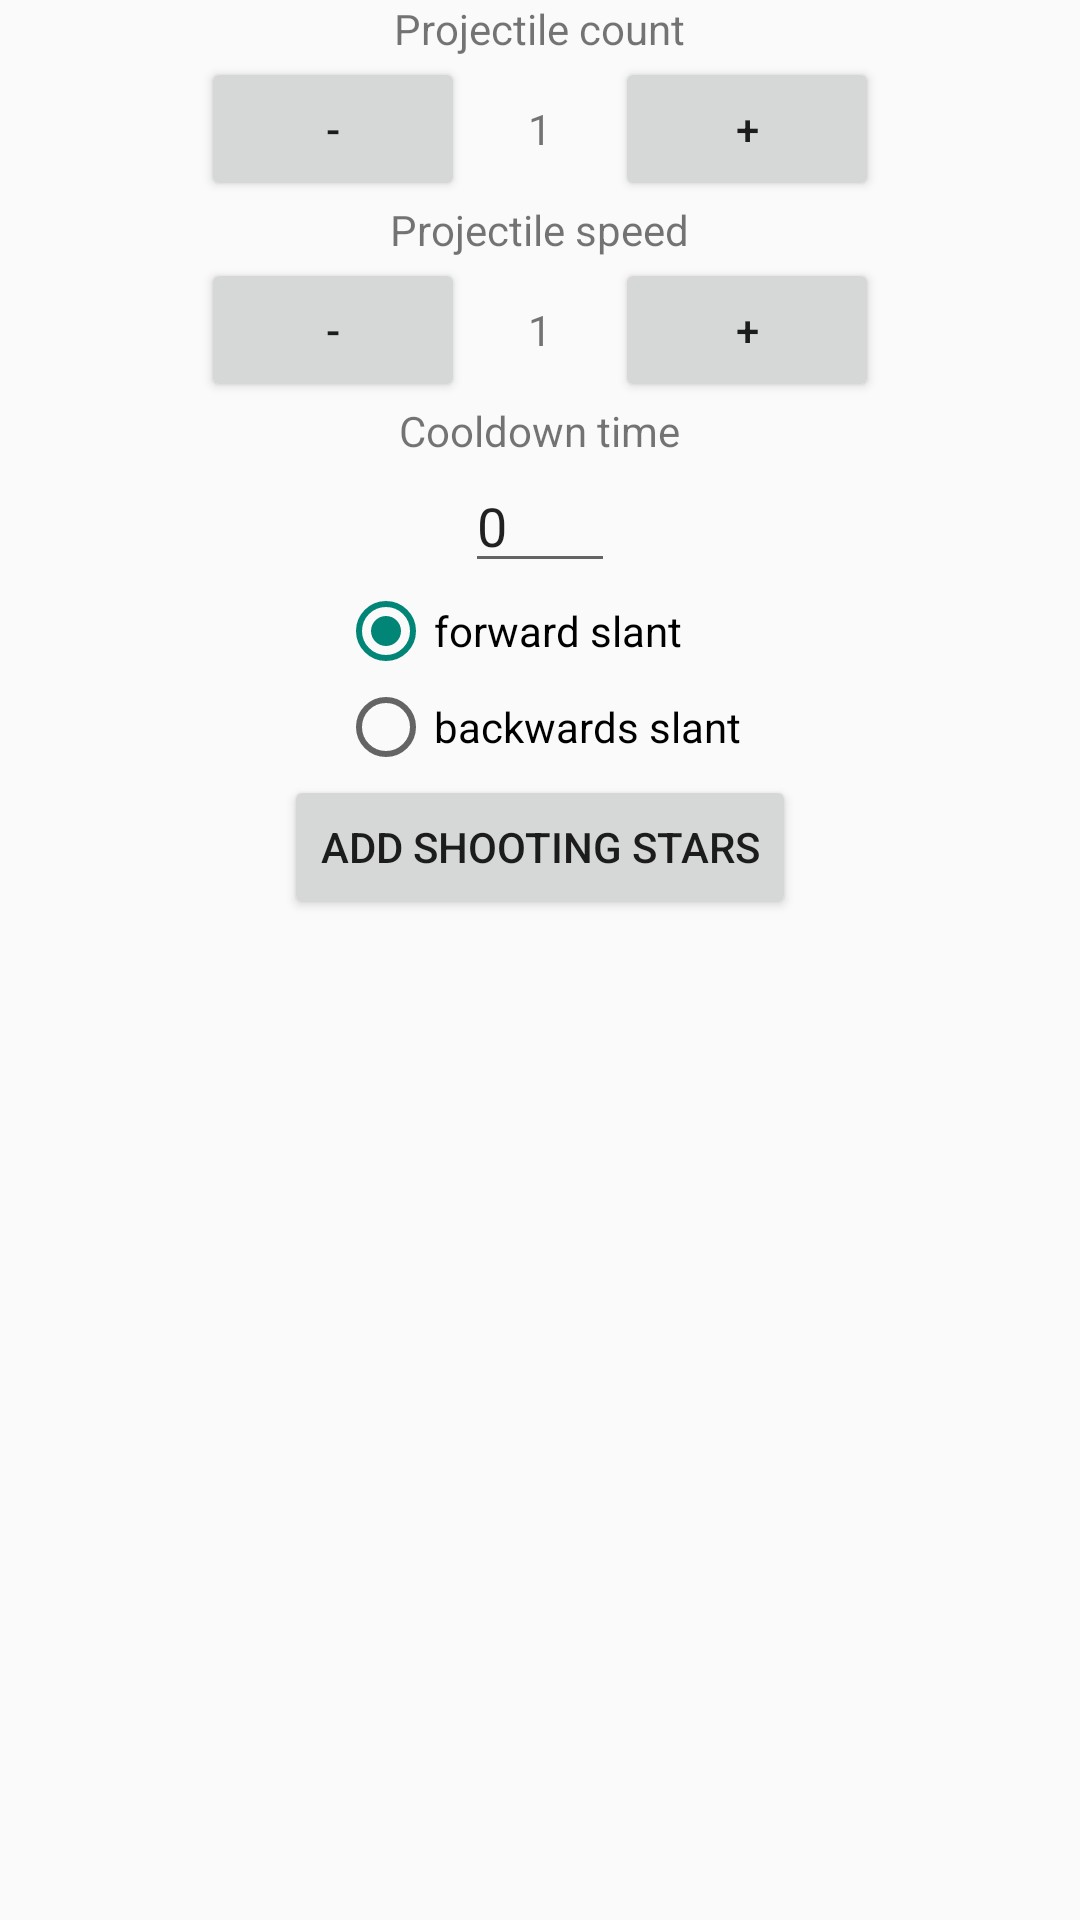

Write the Android layout XML for this screen, with the resource values it uses.
<!-- AndroidManifest.xml: application theme Theme.TouchMoveTest -->
<!-- res/layout/fragment_fall_editor.xml -->
<?xml version="1.0" encoding="utf-8"?>
<LinearLayout xmlns:android="http://schemas.android.com/apk/res/android"
    xmlns:tools="http://schemas.android.com/tools"
    android:layout_width="match_parent"
    android:layout_height="match_parent"
    android:id="@+id/fall_fragment"
    android:orientation="vertical"
    android:layout_gravity="center_horizontal"
    android:gravity="center_horizontal">
    <TextView
        android:layout_width="wrap_content"
        android:layout_height="wrap_content"
        android:text="Projectile count"
        android:gravity="center"
        />
    <LinearLayout
        android:id="@+id/FallCount"
        android:layout_width="match_parent"
        android:layout_height="wrap_content"
        android:orientation="horizontal"
        android:gravity="center"
        >

        <Button
            android:id="@+id/minus5"
            android:layout_width="wrap_content"
            android:layout_height="wrap_content"
            android:contentDescription="5"
            android:onClick="onDecrease"
            android:text="-" />

        <TextView
            android:id="@+id/tv5"
            android:layout_width="50dp"
            android:layout_height="wrap_content"
            android:contentDescription="Fall Count"
            android:text="1"
            android:gravity="center"
            />

        <Button
            android:id="@+id/plus5"
            android:layout_width="wrap_content"
            android:layout_height="wrap_content"
            android:contentDescription="5"
            android:onClick="onIncrease"
            android:text="+"
            />
    </LinearLayout>
    <TextView
        android:layout_width="wrap_content"
        android:layout_height="wrap_content"
        android:text="Projectile speed"
        android:gravity="center"
        />

    <LinearLayout
        android:id="@+id/fallSpeedSetter"
        android:layout_width="match_parent"
        android:layout_height="wrap_content"
        android:orientation="horizontal"
        android:gravity="center"
        >

        <Button
            android:id="@+id/minus6"
            android:layout_width="wrap_content"
            android:layout_height="wrap_content"
            android:contentDescription="6"
            android:onClick="onDecrease"
            android:text="-" />

        <TextView
            android:id="@+id/tv6"
            android:layout_width="50dp"
            android:layout_height="wrap_content"
            android:contentDescription="fall speed"
            android:text="1"
            android:gravity="center"
            />

        <Button
            android:id="@+id/plus6"
            android:layout_width="wrap_content"
            android:layout_height="wrap_content"
            android:contentDescription="6"
            android:onClick="onIncrease"
            android:text="+" />
    </LinearLayout>

    <TextView
        android:layout_width="wrap_content"
        android:layout_height="wrap_content"
        android:text="Cooldown time"
        android:gravity="center"
        />
    <EditText
        android:layout_width="50dp"
        android:layout_height="wrap_content"
        android:text="0"
        android:id="@+id/fallCooldown"
        />
    <RadioGroup
        android:layout_width="wrap_content"
        android:layout_height="wrap_content"
        android:id="@+id/slant"
        android:checkedButton="@id/forward_slant"
        >
        <RadioButton
            android:id="@+id/forward_slant"
            android:layout_width="wrap_content"
            android:layout_height="wrap_content"
            android:text="forward slant"
            android:contentDescription="1"
            />
        <RadioButton
            android:layout_width="wrap_content"
            android:layout_height="wrap_content"
            android:text="backwards slant"
            android:contentDescription="-1"
            />
    </RadioGroup>
    <Button
        android:layout_width="wrap_content"
        android:layout_height="wrap_content"
        android:text="add shooting stars"
        android:contentDescription="adds a falling attack"
        android:onClick="AddFall"
        />


</LinearLayout>
<!-- resources referenced by this layout -->
<resources>
  <style name="Theme.TouchMoveTest" parent="Base.Theme.TouchMoveTest" />
  <style name="Base.Theme.TouchMoveTest" parent="Theme.AppCompat.Light.NoActionBar">
          
          
      </style>
</resources>
